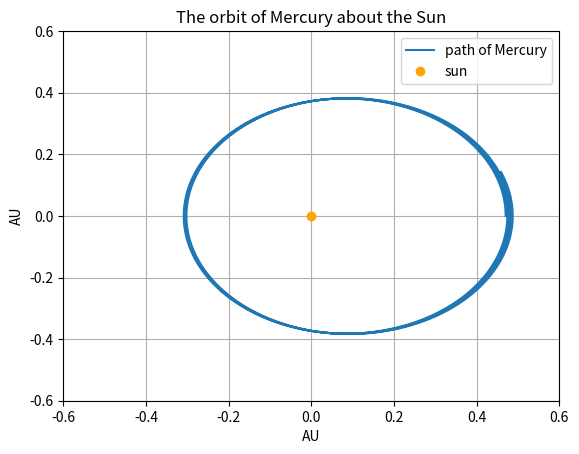

Reproduce this figure in Python.
# -*- coding: utf-8 -*-
"""Lab01_Q1_c.ipynb

Automatically generated by Colab.

Original file is located at
    https://colab.research.google.com/drive/1ZhpBZNZ6OlElWvnyw6BP2an3v_xkMXY7
"""

#Purpose: To visualize Murcury's orbut using the Euler-Cromer method of integration.
#Author: Benjamin Campbell
# IMPORT numpy, matplotlib.pyplot
import numpy as np
import matplotlib.pyplot as plt

#Allow the user to INPUT start and end times as well as r_0 (assume \dot r = 0), \theta and \dot\theta.
'''try:
    r_0 = float(input("initial radius (m; recommended value is 1): "))
    theta_0 = float(input("initial angle (radians): "))
    dot_theta_0 = float(input("initial angular velocity (radians/second; recommended value is 10): "))
except:
    print("Please input a valid floating point number.")
    raise ValueError'''

#For Mercury the inital conditions are
r_0 = np.sqrt(.47**2 + 0.**2) #AU
dot_r_0 = 0 # AU/year
theta_0 = 0 #radians
dot_theta_0 = np.sqrt(8.17**2 + 0.**2)/r_0 # radians / year; orbit is locally a circle so this conversion hopefully works

beg = 0 #year
end = 1 #year

# DEFINE the values of various parameters: m, M_s, G in appropriate units.

m = 1.65157869e-7 #~mass of murcury in units of (earth mass + sun mass + moon mass)
M_s = 0.99999696055 #~mass of sun in units of (earth mass + sun mass + moon mass)
G = 39.478 # Gravitational Constant in units of au^3 (earth mass + sun mass + moon mass)^{-1} yr^{-2}

# Define L (angular momentum) = mr^2\dot\theta.

L = m * r_0**2 * dot_theta_0

#DEFINE functions for the advancement of each r, \theta, \dot\theta and \dot r. These functions should intake r_i (resp. \theta_i, \dot r_i), \dot r_i (resp. ...) and \Delta t, outputting the advancement of the value in the sequence.

def r_advance(r, dot_r ,dt):
    return r + dot_r*dt
def dot_r_advance(dot_r,r,dot_theta, dt):
    return dot_r + (r * dot_theta**2)*dt - (G*M_s/(r**2))*dt
def theta_advance(theta, dot_theta, dt):
    return theta + dot_theta*dt
def dot_theta_advance(dot_theta, r, dot_r, dt):
    return dot_theta - (2*dot_r*dot_theta/r)*dt

#CREATE and array of N evenly spaced time points. DEFINE \Delta t (\Delta t = 0.0001 year) as the spacing. Make N so that N\Delta 1 = t year.
dt = 0.0001
times = np.arange(start=beg, stop=end, step = dt)

#CREATE four empty arrays and append r_0 to one and \dot r_0 to one, \theta to one and \dot_\theta to the last.
#CREATE an empty array and append the angular momentum to it. - We will track if this value is actually conserved in the simulation as it should be.

position = [r_0]
angle = [theta_0]
radial_velocity = [dot_r_0]
angular_velocity = [dot_theta_0]

Angular_Momentum = [L]

#ITERATE through the array of time points.

for t in range(len(times)):
    #CALL the advancement function for \dot r. APPEND this value to the velocity list.
    radial_velocity.append(dot_r_advance(radial_velocity[t],position[t],angular_velocity[t],dt))
	#CALL the advancement function for r and use the new \dot r. APPEND this value to the position list.
    position.append(r_advance(position[t],radial_velocity[t+1],dt))
	#CALL the advancement function for \dot\theta. APPEND this value to the angular velocity list.
    angular_velocity.append(dot_theta_advance(angular_velocity[t],position[t],radial_velocity[t],dt))
	#CALL the advancement function for \theta and use the new \dot\theta. APPEND this value to the angle list.
    angle.append(theta_advance(angle[t],angular_velocity[t+1],dt))
	#CALCULATE angular momentum for the new time point. APPEND it to the appropriate list.
    Angular_Momentum.append(m* (position[t+1]**2) *angular_velocity[t] )

#Reconvert to cartesian coordinates.
position = np.array(position)
angle = np.array(angle)
x = np.multiply(position,np.cos(angle))
y = np.multiply(position,np.sin(angle))

#Find RMS deviation of angular momentum from mean
Angular_Momentum = np.array(Angular_Momentum)
L_rms = np.sqrt(np.average(np.power(np.subtract(Angular_Momentum,Angular_Momentum),2))) # square root of the average of the squares of the deviations from the initial angular momentum

print("RMS Deviation of angular momentum: {0:.5e}".format(L_rms)) # check if constant

#Draw a PLOT of the orbit.
plt.plot(x,y,ls='-',label="path of Mercury")
plt.title("The orbit of Mercury about the Sun")
plt.xlabel("AU")
plt.grid()
plt.ylabel("AU")
plt.xlim(-.6,.6)
plt.ylim(-.6,.6)
plt.plot(0,0,'o',label="sun",color = 'orange')
plt.legend()
plt.show()

